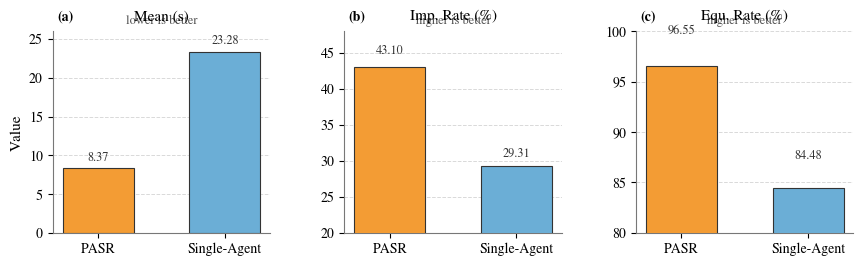

The script that saved this image: (Note: this script raises an exception after producing the figure.)
#!/usr/bin/env python3
"""Generate multi-agent architecture ablation figure for Calcite."""

from __future__ import annotations

from pathlib import Path

import matplotlib.pyplot as plt
from matplotlib import font_manager
import numpy as np


METHODS = ["PASR", "Single-Agent"]
COLORS = {"PASR": "#f39c34", "Single-Agent": "#6baed6"}
DATA = [
    {
        "label": "Mean (s)",
        "subtitle": "lower is better",
        "values": {"PASR": 8.37, "Single-Agent": 23.28},
        "xlim": (0, 26),
        "xticks": np.arange(0, 26, 5),
    },
    {
        "label": "Imp. Rate (%)",
        "subtitle": "higher is better",
        "values": {"PASR": 43.10, "Single-Agent": 29.31},
        "xlim": (20, 48),
        "xticks": np.arange(20, 49, 5),
    },
    {
        "label": "Equ. Rate (%)",
        "subtitle": "higher is better",
        "values": {"PASR": 96.55, "Single-Agent": 84.48},
        "xlim": (80, 100),
        "xticks": np.arange(80, 101, 5),
    },
]


def configure_times_new_roman() -> None:
    font_paths = [
        Path("/mnt/c/Windows/Fonts/times.ttf"),
        Path("/mnt/c/Windows/Fonts/timesbd.ttf"),
        Path("/mnt/c/Windows/Fonts/timesi.ttf"),
        Path("/mnt/c/Windows/Fonts/timesbi.ttf"),
    ]
    for path in font_paths:
        if path.exists():
            font_manager.fontManager.addfont(str(path))


def main() -> None:
    configure_times_new_roman()
    plt.rcParams.update(
        {
            "font.family": "serif",
            "font.serif": [
                "Times New Roman",
                "Times New Roman PS MT",
                "Nimbus Roman",
                "Liberation Serif",
                "DejaVu Serif",
            ],
            "mathtext.fontset": "stix",
            "font.size": 10,
            "axes.labelsize": 11,
            "axes.titlesize": 11,
            "xtick.labelsize": 10,
            "ytick.labelsize": 10,
            "legend.fontsize": 10,
        }
    )

    fig, axes = plt.subplots(1, 3, figsize=(8.8, 3.6))
    fig.subplots_adjust(left=0.07, right=0.98, top=0.80, bottom=0.24, wspace=0.34)

    x = np.arange(len(METHODS))

    for idx, (ax, metric) in enumerate(zip(axes, DATA)):
        values = [metric["values"][method] for method in METHODS]
        bars = ax.bar(
            x,
            values,
            width=0.56,
            color=[COLORS[method] for method in METHODS],
            edgecolor="#333333",
            linewidth=0.8,
            zorder=3,
        )

        for bar, value in zip(bars, values):
            offset = max((metric["xlim"][1] - metric["xlim"][0]) * 0.02, value * 0.03)
            ax.text(
                bar.get_x() + bar.get_width() / 2,
                value + offset,
                f"{value:.2f}",
                ha="center",
                va="bottom",
                fontsize=8.8,
                color="#333333",
            )

        ax.set_title(metric["label"], pad=8)
        ax.text(
            0.5,
            1.02,
            metric["subtitle"],
            transform=ax.transAxes,
            ha="center",
            va="bottom",
            fontsize=9,
            color="#555555",
        )
        ax.set_xticks(x)
        ax.set_xticklabels(METHODS)
        ax.set_ylim(*metric["xlim"])
        ax.set_yticks(metric["xticks"])
        ax.grid(True, axis="y", linestyle="--", linewidth=0.7, color="#d9d9d9")
        ax.set_axisbelow(True)
        ax.spines["top"].set_visible(False)
        ax.spines["right"].set_visible(False)
        ax.spines["left"].set_color("#777777")
        ax.spines["bottom"].set_color("#777777")

        if idx == 0:
            ax.set_ylabel("Value")

        ax.text(
            0.02,
            1.04,
            f"({chr(ord('a') + idx)})",
            transform=ax.transAxes,
            ha="left",
            va="bottom",
            fontsize=10,
            fontweight="bold",
        )

    out_dir = Path("/root/AgentRewrite/figures")
    out_dir.mkdir(parents=True, exist_ok=True)
    png_path = out_dir / "ablation_architecture.png"
    pdf_path = out_dir / "ablation_architecture.pdf"
    fig.savefig(png_path, dpi=300, bbox_inches="tight")
    fig.savefig(pdf_path, bbox_inches="tight")
    plt.close(fig)
    print(f"wrote {png_path}")
    print(f"wrote {pdf_path}")


if __name__ == "__main__":
    main()
